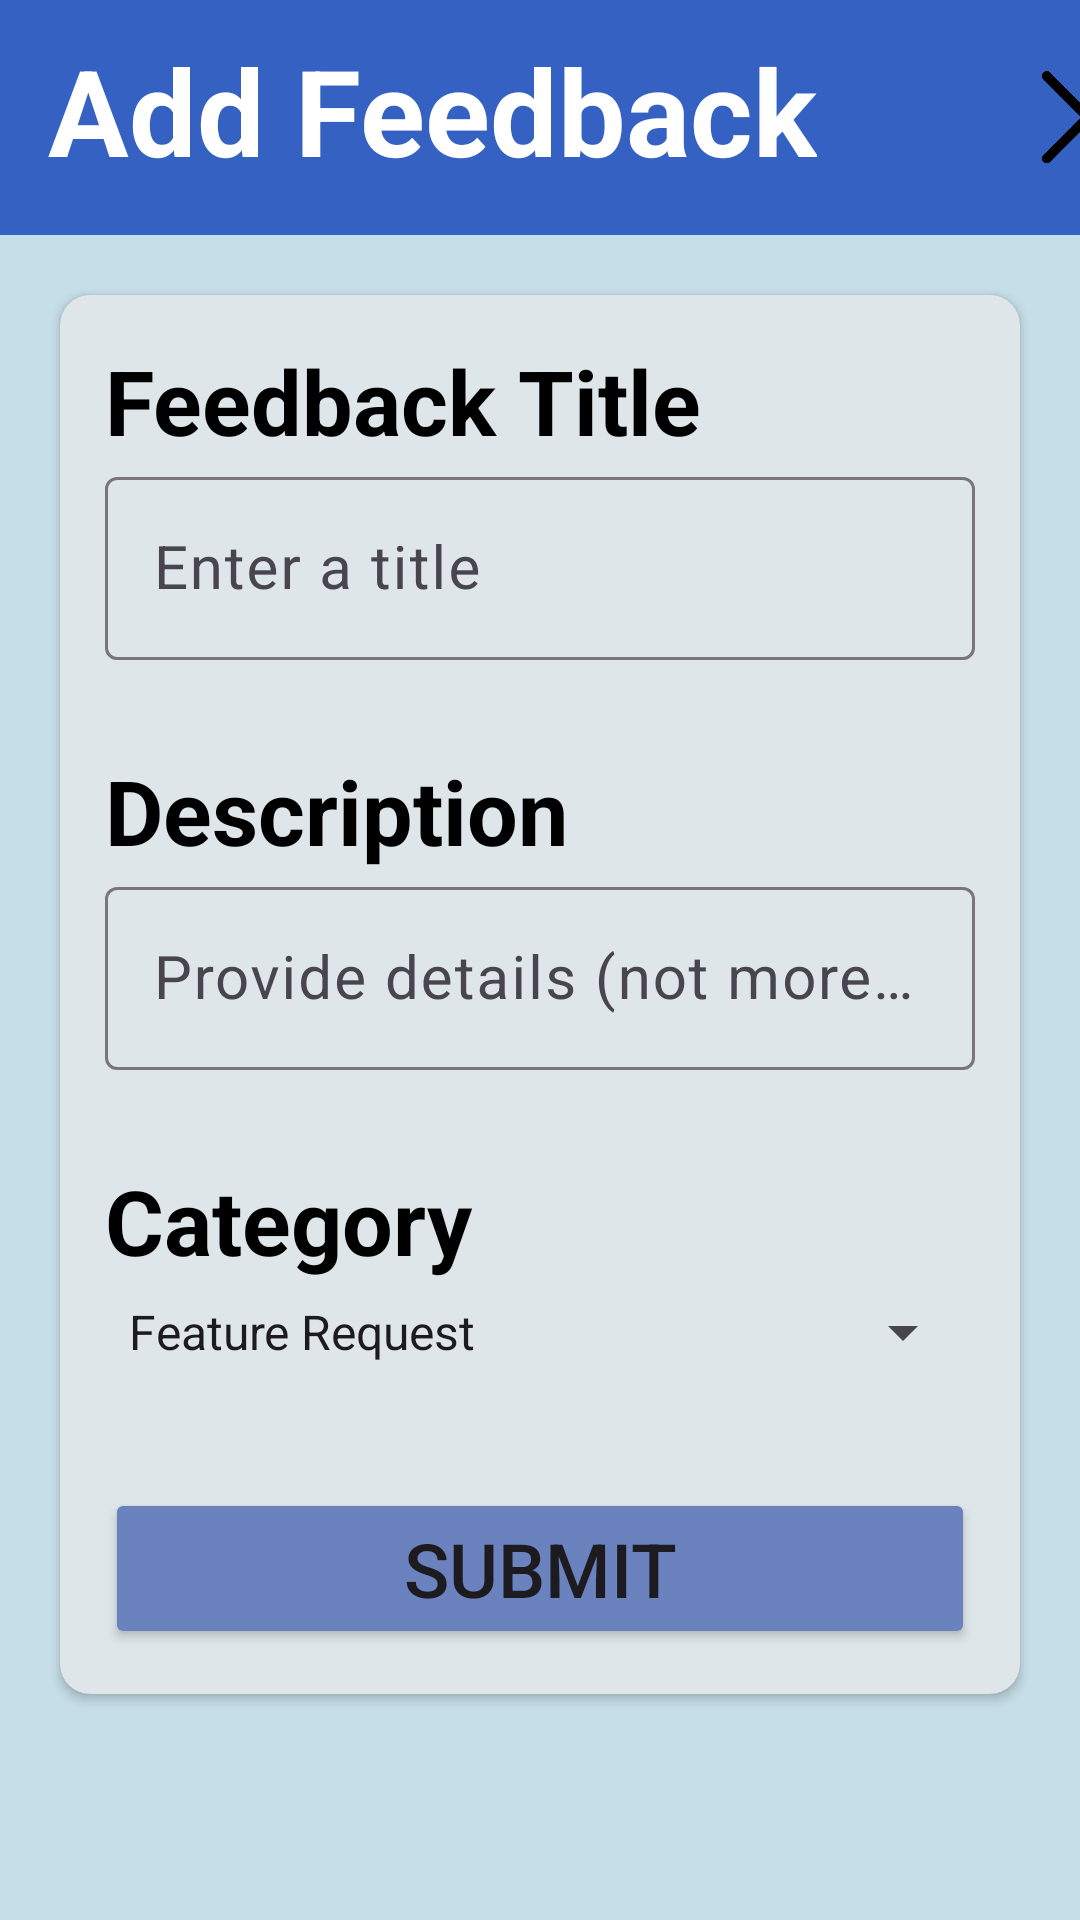

Here is an Android app screen rendered from its layout file. Give the layout XML and the strings, colors and styles it references.
<!-- AndroidManifest.xml: activity theme Theme.FeedbackCollectorSystem -->
<!-- res/layout/activity_add_feedback.xml -->
<?xml version="1.0" encoding="utf-8"?>
<LinearLayout xmlns:android="http://schemas.android.com/apk/res/android"
    xmlns:app="http://schemas.android.com/apk/res-auto"
    xmlns:tools="http://schemas.android.com/tools"
    android:id="@+id/main"
    android:layout_width="match_parent"
    android:layout_height="match_parent"
    android:orientation="vertical"
    android:background="@color/blue_light1"
    tools:context=".activities.AddFeedbackActivity">

    <androidx.appcompat.widget.Toolbar
        android:layout_width="match_parent"
        android:layout_height="wrap_content"
        android:background="@color/blue_dark">

        <LinearLayout
            android:layout_width="match_parent"
            android:layout_height="match_parent">

            <TextView
                android:layout_width="wrap_content"
                android:layout_height="wrap_content"
                android:layout_marginTop="10dp"
                android:layout_marginBottom="15dp"
                android:textColor="@color/white"
                android:textSize="40sp"
                android:textStyle="bold"
                android:text="Add Feedback"/>

            <com.google.android.material.imageview.ShapeableImageView
                android:id="@+id/exit"
                android:layout_width="40dp"
                android:layout_height="40dp"
                android:layout_gravity="center"
                android:layout_marginStart="70dp"
                android:src="@drawable/exit"/>

        </LinearLayout>

    </androidx.appcompat.widget.Toolbar>

    <androidx.cardview.widget.CardView
        android:layout_width="match_parent"
        android:layout_height="wrap_content"
        android:layout_margin="20dp"
        app:cardCornerRadius="10dp"
        android:backgroundTint="@color/blue_light2">

        <LinearLayout
            android:layout_width="match_parent"
            android:layout_height="wrap_content"
            android:orientation="vertical"
            android:layout_margin="15dp">

            <TextView
                android:layout_width="wrap_content"
                android:layout_height="wrap_content"
                android:textSize="30sp"
                android:textStyle="bold"
                android:textColor="@color/black"
                android:text="Feedback Title"/>

            <com.google.android.material.textfield.TextInputLayout
                android:id="@+id/editTitleLayout"
                android:layout_width="match_parent"
                android:layout_height="wrap_content"
                android:hint="Enter a title">

                <com.google.android.material.textfield.TextInputEditText
                    android:id="@+id/editTitle"
                    android:layout_width="match_parent"
                    android:layout_height="wrap_content"
                    android:textSize="20sp"/>

            </com.google.android.material.textfield.TextInputLayout>

            <TextView
                android:layout_width="wrap_content"
                android:layout_height="wrap_content"
                android:layout_marginTop="30dp"
                android:textSize="30sp"
                android:textStyle="bold"
                android:textColor="@color/black"
                android:text="Description"/>

            <com.google.android.material.textfield.TextInputLayout
                android:id="@+id/editDescriptionLayout"
                android:layout_width="match_parent"
                android:layout_height="wrap_content"
                android:hint="Provide details (not more than 30 words)">

                <com.google.android.material.textfield.TextInputEditText
                    android:id="@+id/editDescription"
                    android:layout_width="match_parent"
                    android:layout_height="wrap_content"
                    android:textSize="20sp"/>

            </com.google.android.material.textfield.TextInputLayout>

            <TextView
                android:layout_width="wrap_content"
                android:layout_height="wrap_content"
                android:layout_marginTop="30dp"
                android:textSize="30sp"
                android:textStyle="bold"
                android:textColor="@color/black"
                android:text="Category"/>

            <Spinner
                android:id="@+id/selectCategory"
                android:layout_width="match_parent"
                android:layout_height="wrap_content"
                android:layout_marginTop="5dp"
                android:entries="@array/category_array"/>

            <Button
                android:id="@+id/submit"
                android:layout_width="match_parent"
                android:layout_height="wrap_content"
                android:backgroundTint="@color/blue_light3"
                android:layout_marginTop="40dp"
                android:textSize="25sp"
                android:text="SUBMIT"/>
            
        </LinearLayout>
        
    </androidx.cardview.widget.CardView>

    <androidx.coordinatorlayout.widget.CoordinatorLayout
        android:id="@+id/coordinatorLayout"
        android:layout_width="match_parent"
        android:layout_height="wrap_content">

        <com.google.android.material.floatingactionbutton.FloatingActionButton
            android:layout_width="wrap_content"
            android:layout_height="wrap_content"
            android:layout_gravity="bottom"
            android:layout_margin="10dp"
            android:visibility="gone"/>

    </androidx.coordinatorlayout.widget.CoordinatorLayout>

</LinearLayout>
<!-- resources referenced by this layout -->
<resources>
  <string-array name="category_array">
          <item>Feature Request</item>
          <item>Bug Report</item>
      </string-array>
  <color name="black">#FF000000</color>
  <color name="blue_dark">#3561C2</color>
  <color name="blue_light1">#C6DEE8</color>
  <color name="blue_light2">#DEE6EA</color>
  <color name="blue_light3">#6A82BD</color>
  <color name="white">#FFFFFFFF</color>
  <!-- drawable exit: png bitmap (drawable, 57626 bytes) -->
  <style name="Theme.FeedbackCollectorSystem" parent="Base.Theme.FeedbackCollectorSystem" />
  <style name="Base.Theme.FeedbackCollectorSystem" parent="Theme.Material3.DayNight.NoActionBar">
          
          
      </style>
</resources>
